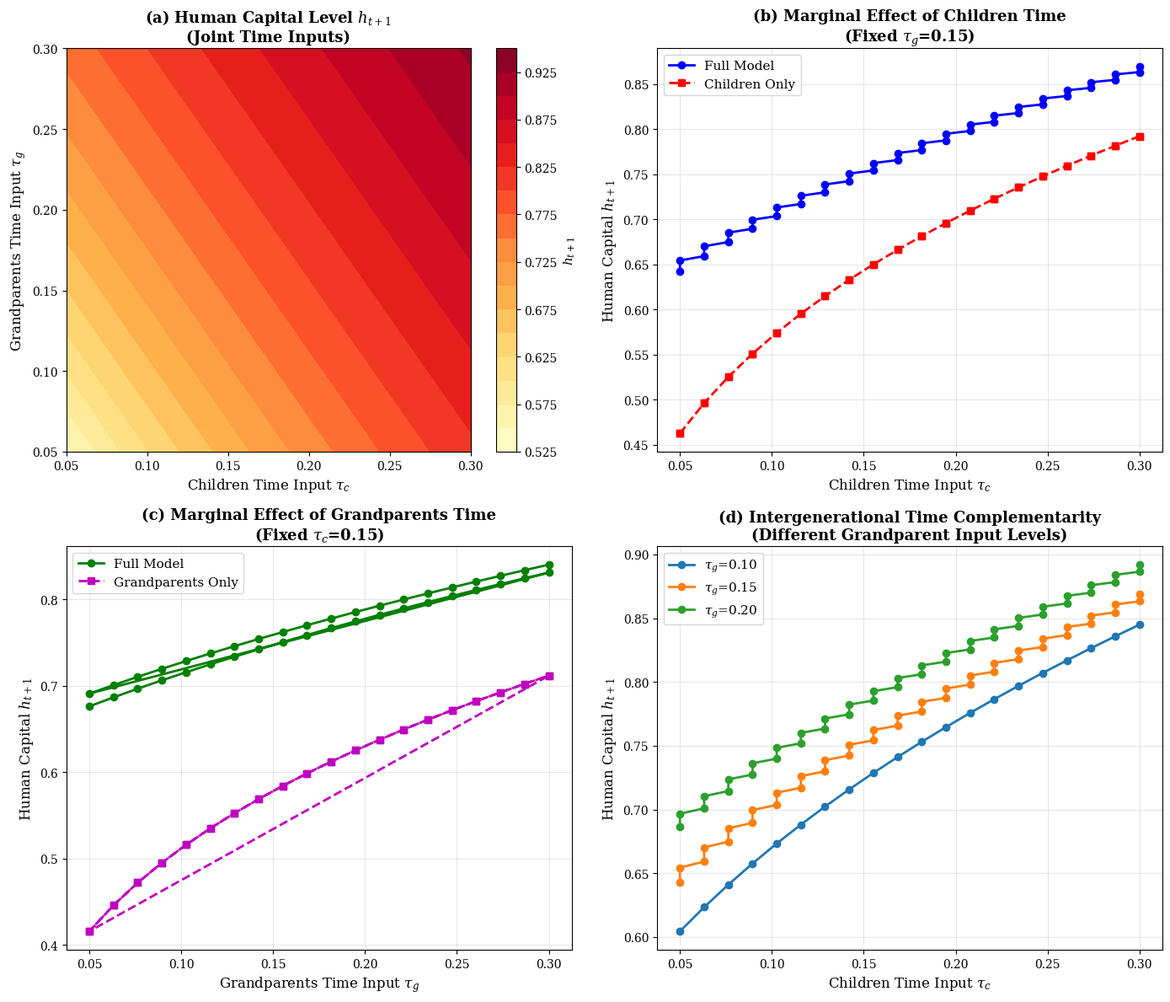

Write the Python code that produced this figure. (Note: this script raises an exception after producing the figure.)
"""
数值模拟：人力资本积累与家庭赡养的中介效应
基于改进的OLG模型
"""

import numpy as np
import matplotlib.pyplot as plt
import matplotlib
from matplotlib import font_manager
import pandas as pd
from scipy.optimize import fsolve

# Set matplotlib to use LaTeX-style math text
matplotlib.rcParams['axes.unicode_minus'] = False
plt.rcParams['font.family'] = 'serif'
plt.rcParams['mathtext.fontset'] = 'dejavuserif'

class OLGModel:
    """
    三代OLG模型：孙代、子代、父代
    """
    def __init__(self):
        # ========== 基本参数设置 ==========
        # 人口参数
        self.n_t = 0.8          # 生育率（每个子代生育的孩子数）
        self.n_t_minus_1 = 1.2  # 上期生育率
        self.p = 0.85           # 父代存活概率

        # 人力资本积累参数（式1）
        self.A = 1.5            # 全要素生产率
        self.alpha_h = 0.3      # 子代人力资本弹性
        self.beta_h = 0.4       # 教育投资弹性
        self.gamma_h = 0.3      # 时间投入弹性
        self.theta_c = 1.0      # 子代时间投入效率
        self.theta_g = 0.7      # 父代时间投入效率（假设低于子代）

        # 时间配置参数
        self.tau_c = 0.15       # 子代对孙代的教育时间投入
        self.tau_g = 0.20       # 父代隔代抚育时间投入
        self.xi = 0.5           # 父代时间对子代时间的替代系数

        # 赡养行为参数
        self.tau_o_base = 0.10  # 基础赡养支出比例
        self.tau_o_time = 0.15  # 照料时间基数

        # 赡养行为内生化参数（式35, 38, 41）
        self.tau_0 = 0.05       # 基础赡养支出比例
        self.mu_1 = 0.15        # 赡养比对赡养支出的影响系数
        self.mu_2 = 0.10        # 养老金缺口影响系数
        self.tau_o_time_0 = 0.08  # 基础照料时间
        self.nu_1 = 0.12        # 照料需求系数
        self.H_t = 0.7          # 父代健康指数
        self.p_0 = 0.75         # 基准存活概率
        self.kappa = 0.10       # 老龄化与预期寿命的相关系数

        # 效用函数参数
        self.beta = 0.95        # 折现因子
        self.delta = 0.4        # 子代对孙代教育的重视程度
        self.phi = 0.3          # 子代对父代的利他程度
        self.sigma = 1.5        # 相对风险厌恶系数

        # 生产函数参数（式8）
        self.D = 1.0            # 全要素生产率
        self.alpha_prod = 0.35  # 资本产出弹性

        # 政策参数
        self.tau = 0.20         # 养老保险总缴费率
        self.rho_pen = 0.45     # 养老金替代率

        # 预防性储蓄参数
        self.theta_precautionary = 0.05  # 预防性储蓄系数
        self.sigma_y_sq = 0.02           # 未来收入方差

        # 计算衍生变量
        self.C_t = self.n_t                    # 抚养比
        self.D_t = 1.0 / self.n_t_minus_1      # 赡养比

    def compute_support_ratio(self, n_t, n_t_minus_1):
        """计算抚养比和赡养比"""
        C_t = n_t                    # 抚养比
        D_t = 1.0 / n_t_minus_1      # 赡养比
        return C_t, D_t

    def human_capital_accumulation(self, h_t, e_t, tau_c, tau_g):
        """
        人力资本积累函数（式1）
        h_{t+1} = A * h_t^α * e_t^β * (θ_c*τ_c + θ_g*τ_g)^γ

        参数:
            h_t: 子代t期的人力资本水平
            e_t: 孙代接受的教育投资
            tau_c: 子代对孙代的教育时间投入
            tau_g: 父代对孙代的隔代抚育时间投入
        """
        time_input = self.theta_c * tau_c + self.theta_g * tau_g
        h_t_plus_1 = self.A * (h_t ** self.alpha_h) * (e_t ** self.beta_h) * (time_input ** self.gamma_h)
        return h_t_plus_1

    def effective_labor_time(self, n_t, tau_c, tau_o_time, tau_g):
        """
        有效劳动时间（式3）
        l_t = 1 - n_t*τ_c - τ_o + ξ*τ_g
        """
        l_t = 1 - n_t * tau_c - tau_o_time + self.xi * tau_g
        return max(l_t, 0.1)  # 确保劳动时间为正

    def endogenous_support_expenditure(self, D_t, rho_pen):
        """
        内生赡养支出比例（式35）
        τ_o = τ_0 + μ_1*D_t + μ_2*(1-ρ_pen)
        """
        tau_o = self.tau_0 + self.mu_1 * D_t + self.mu_2 * (1 - rho_pen)
        return tau_o

    def endogenous_care_time(self, D_t, H_t):
        """
        内生照料时间（式38）
        τ_o = τ_{o,0} + ν_1*D_t*(1-H_t)
        """
        tau_o_time = self.tau_o_time_0 + self.nu_1 * D_t * (1 - H_t)
        return tau_o_time

    def endogenous_survival_prob(self, D_t):
        """
        内生存活概率（式41）
        p = p_0 + κ*D_t
        """
        p = self.p_0 + self.kappa * D_t
        return min(p, 0.99)  # 确保概率小于1

    def simulate_human_capital_sensitivity(self, h_t_base=1.0, e_t_base=0.5):
        """
        模拟1：人力资本积累对时间投入的敏感性分析
        """
        # 创建时间投入网格
        tau_c_range = np.linspace(0.05, 0.30, 20)
        tau_g_range = np.linspace(0.05, 0.30, 20)

        # 固定教育投资
        e_t = e_t_base

        results = {
            'tau_c': [],
            'tau_g': [],
            'h_t_plus_1': [],
            'h_t_plus_1_only_c': [],  # 仅子代投入
            'h_t_plus_1_only_g': []   # 仅父代投入
        }

        for tau_c in tau_c_range:
            for tau_g in tau_g_range:
                # 完整模型
                h_full = self.human_capital_accumulation(h_t_base, e_t, tau_c, tau_g)

                # 仅子代投入
                h_only_c = self.human_capital_accumulation(h_t_base, e_t, tau_c, 0)

                # 仅父代投入
                h_only_g = self.human_capital_accumulation(h_t_base, e_t, 0, tau_g)

                results['tau_c'].append(tau_c)
                results['tau_g'].append(tau_g)
                results['h_t_plus_1'].append(h_full)
                results['h_t_plus_1_only_c'].append(h_only_c)
                results['h_t_plus_1_only_g'].append(h_only_g)

        return pd.DataFrame(results)

    def compute_mediation_effects(self, D_t, omega_t, h_t, l_t, r_t_plus_1, Y_d_t):
        """
        计算中介效应（式54-60）

        返回:
            直接效应、赡养支出中介、照料时间中介、赡养风险中介、总效应
        """
        # 计算内生变量
        tau_o = self.endogenous_support_expenditure(D_t, self.rho_pen)
        tau_o_time = self.endogenous_care_time(D_t, self.H_t)
        p = self.endogenous_survival_prob(D_t)

        # 1. 直接效应（式56）
        m_g_t = 0.05 * omega_t * h_t  # 假设父代物质转移
        direct_effect = (self.beta * m_g_t) / ((1 + self.beta) * Y_d_t)

        # 2. 赡养支出中介效应（式57）
        # ∂τ_o/∂D_t = μ_1
        d_tau_o_d_D = self.mu_1
        # ∂s_t/∂τ_o（式46）
        term = (1 - self.tau) + l_t - tau_o
        d_s_d_tau_o = -(self.beta * omega_t * h_t * term) / (1 + self.beta)
        support_expenditure_mediation = d_s_d_tau_o * d_tau_o_d_D / Y_d_t

        # 3. 照料时间中介效应（式58）
        # ∂τ_o/∂D_t = ν_1*(1-H_t)
        d_tau_o_time_d_D = self.nu_1 * (1 - self.H_t)
        # ∂s_t/∂τ_o（预防性储蓄主导）
        d_s_d_tau_o_time = self.theta_precautionary * self.sigma_y_sq
        care_time_mediation = d_s_d_tau_o_time * d_tau_o_time_d_D / Y_d_t

        # 4. 赡养风险中介效应（式59）
        # ∂p/∂D_t = κ
        d_p_d_D = self.kappa
        # 假设∂TR_{t+1}/∂p ≈ τ_o * omega_t * h_t * l_t
        d_TR_plus_1_d_p = tau_o * omega_t * h_t * l_t
        d_s_d_p = d_TR_plus_1_d_p / ((1 + self.beta) * (1 + r_t_plus_1))
        support_risk_mediation = (d_s_d_p * d_p_d_D) / Y_d_t

        # 5. 总效应（式60）
        total_effect = direct_effect + support_expenditure_mediation + care_time_mediation + support_risk_mediation

        return {
            'direct_effect': direct_effect,
            'support_expenditure_mediation': support_expenditure_mediation,
            'care_time_mediation': care_time_mediation,
            'support_risk_mediation': support_risk_mediation,
            'total_effect': total_effect
        }

    def simulate_mediation_effects(self):
        """
        模拟2：中介效应随老龄化程度变化
        """
        # 赡养比范围（从0.5到2.0，表示从低度到高度老龄化）
        D_t_range = np.linspace(0.5, 2.0, 30)

        # 假设其他变量
        omega_t = 1.0
        h_t = 1.0
        r_t_plus_1 = 0.05
        Y_d_t = omega_t * h_t * 0.7  # 可支配收入

        results = {
            'D_t': [],
            'direct': [],
            'expenditure_med': [],
            'care_time_med': [],
            'risk_med': [],
            'total': [],
            'tau_o': [],
            'tau_o_time': [],
            'p': []
        }

        for D_t in D_t_range:
            l_t = self.effective_labor_time(self.n_t, self.tau_c,
                                           self.endogenous_care_time(D_t, self.H_t),
                                           self.tau_g)

            effects = self.compute_mediation_effects(D_t, omega_t, h_t, l_t, r_t_plus_1, Y_d_t)

            results['D_t'].append(D_t)
            results['direct'].append(effects['direct_effect'])
            results['expenditure_med'].append(effects['support_expenditure_mediation'])
            results['care_time_med'].append(effects['care_time_mediation'])
            results['risk_med'].append(effects['support_risk_mediation'])
            results['total'].append(effects['total_effect'])

            # 记录内生变量
            results['tau_o'].append(self.endogenous_support_expenditure(D_t, self.rho_pen))
            results['tau_o_time'].append(self.endogenous_care_time(D_t, self.H_t))
            results['p'].append(self.endogenous_survival_prob(D_t))

        return pd.DataFrame(results)

    def compute_saving_rate(self, D_t, C_t, omega_t, h_t, r_t_plus_1):
        """
        计算储蓄率（式33）
        Modified to show clearer variation with population aging
        """
        # 计算内生变量
        tau_o = self.endogenous_support_expenditure(D_t, self.rho_pen)
        tau_o_time = self.endogenous_care_time(D_t, self.H_t)

        # 计算劳动时间
        l_t = self.effective_labor_time(C_t, self.tau_c, tau_o_time, self.tau_g)

        # 计算可支配收入和转移支出
        b_t = 0.12 * omega_t * h_t  # 增加继承收入
        Y_d_t = (1 - self.tau) * omega_t * h_t * l_t + b_t

        # 转移支出 - 大幅降低教育投资基数
        n_t = C_t
        e_t = 0.03 * omega_t * h_t  # 进一步降低教育投资基数
        TR_t = tau_o * omega_t * h_t * l_t + n_t * e_t - b_t

        # 转移支出比率
        tau_TR_t = TR_t / Y_d_t if Y_d_t > 0 else 0

        # 转移支出随老龄化显著增加
        tau_TR_t_plus_1 = tau_TR_t * (1 + 0.05 * (D_t - 1))
        g = 0.025  # 降低增长率

        # 储蓄率（式33）
        term1 = (self.beta * (1 - tau_TR_t)) / (1 + self.beta)
        term2 = ((1 + g) * (1 - tau_TR_t_plus_1)) / ((1 + self.beta) * (1 + r_t_plus_1))
        rho_t = term1 - term2

        # 确保储蓄率在合理范围内
        return max(min(rho_t, 0.5), -0.15)

    def simulate_saving_rate_aging(self):
        """
        模拟3：储蓄率随人口结构变化
        """
        # 赡养比范围
        D_t_range = np.linspace(0.5, 2.0, 30)
        # 抚养比范围（与赡养比负相关）
        C_t_range = np.linspace(1.5, 0.6, 30)

        omega_t = 1.0
        h_t = 1.0
        r_t_plus_1 = 0.10  # 进一步提高利率使储蓄率有更明显的变化

        results = []
        for D_t, C_t in zip(D_t_range, C_t_range):
            rho_t = self.compute_saving_rate(D_t, C_t, omega_t, h_t, r_t_plus_1)
            results.append({
                'D_t': D_t,
                'C_t': C_t,
                'saving_rate': rho_t
            })

        return pd.DataFrame(results)

    def simulate_fertility_decline_aging(self):
        """
        Simulation 4: Fertility Decline Leads to Aging and Higher Saving Rate
        模拟4：少子化导致老龄化加剧，最终提升储蓄率

        Mechanism (机制):
        1. Fertility decline (生育率下降) n_t ↓
        2. Future old-age dependency rises (未来老年抚养比上升) D_{t+k} ↑
        3. Precautionary saving increases (预防性储蓄增加) ρ_t ↑
        4. Current child burden decreases (当期抚养负担减轻) C_t ↓ → ρ_t ↑
        """
        # Time periods: simulate 50 years (时间周期：模拟50年)
        periods = 50

        # Fertility decline scenario: from 1.5 to 0.5 over 30 years
        # 生育率下降情景：30年内从1.5降至0.5
        fertility_path = np.concatenate([
            np.linspace(1.5, 0.5, 30),  # Decline phase (下降阶段)
            np.ones(20) * 0.5            # Stable low phase (稳定低位)
        ])

        # Initialize tracking variables (初始化追踪变量)
        results = {
            'period': [],
            'fertility_rate': [],        # n_t
            'child_dependency': [],      # C_t = n_t
            'old_dependency': [],        # D_t = 1/n_{t-1}
            'saving_rate': [],
            'support_burden': [],        # τ_o
            'future_aging_pressure': []  # Forward-looking measure
        }

        # Historical fertility for initial old-age dependency
        # 历史生育率用于初始老年抚养比
        n_history = [1.5, 1.5, 1.4, 1.3, 1.2]

        omega_t = 1.0
        h_t = 1.0
        r_t_plus_1 = 0.10

        for t in range(periods):
            # Current fertility
            n_t = fertility_path[t]

            # Old-age dependency based on past fertility
            # 基于过去生育率的老年抚养比
            if t == 0:
                n_prev = n_history[-1]
            else:
                n_prev = fertility_path[t-1]
            D_t = 1.0 / n_prev if n_prev > 0 else 2.0

            # Child dependency
            C_t = n_t

            # Future aging pressure: average D over next 20 years
            # 未来老龄化压力：未来20年D的平均值
            future_n = fertility_path[t:min(t+20, periods)] if t < periods-20 else fertility_path[t:]
            future_D = np.mean(1.0 / np.maximum(future_n, 0.3))

            # Compute saving rate
            rho_t = self.compute_saving_rate(D_t, C_t, omega_t, h_t, r_t_plus_1)

            # Support burden
            tau_o = self.endogenous_support_expenditure(D_t, self.rho_pen)

            results['period'].append(t)
            results['fertility_rate'].append(n_t)
            results['child_dependency'].append(C_t)
            results['old_dependency'].append(D_t)
            results['saving_rate'].append(rho_t)
            results['support_burden'].append(tau_o)
            results['future_aging_pressure'].append(future_D)

        return pd.DataFrame(results)

    def simulate_ai_labor_substitution(self):
        """
        Simulation 5: AI Development Reduces Saving Rate via Labor Substitution
        模拟5：人工智能发展通过劳动替代效应降低储蓄率

        Mechanism (机制):
        1. AI adoption increases (AI应用增加) α_AI ↑
        2. Labor income share decreases (劳动收入份额下降) (1-α_AI)·w·h·l ↓
        3. Capital income share increases (资本收入份额上升) but concentrated
        4. Household disposable income falls (家庭可支配收入下降) Y_d ↓
        5. Saving rate decreases (储蓄率下降) ρ_t ↓

        Additional channel (额外渠道):
        - AI reduces care time needs (AI降低照料时间需求) τ_o^time ↓
        - But labor income loss dominates (但劳动收入损失占主导)
        """
        # AI adoption levels: from 0% to 80% over 30 years
        # AI应用水平：30年内从0%到80%
        ai_adoption = np.linspace(0.0, 0.8, 30)

        # Baseline parameters
        D_t = 1.0  # Medium aging (中度老龄化)
        C_t = 0.8  # Low fertility (低生育率)
        omega_t = 1.0
        h_t = 1.0
        r_t_plus_1 = 0.10

        results = {
            'ai_adoption': [],           # α_AI: AI替代率
            'labor_income_share': [],    # Labor share after AI
            'capital_income_share': [],  # Capital share (increases with AI)
            'disposable_income': [],     # Y_d
            'saving_rate': [],           # ρ_t
            'care_time': [],             # τ_o^time (reduced by AI)
            'employment_rate': []        # Employment level
        }

        for alpha_ai in ai_adoption:
            # Labor income reduced by AI substitution
            # AI替代导致劳动收入下降
            labor_share = 1 - alpha_ai  # Remaining labor share
            effective_labor_income = labor_share * omega_t * h_t * 0.7  # 0.7 is baseline labor time

            # Capital income increases (but not equally distributed)
            # 资本收入增加（但分配不均）
            # Assume households own limited capital, most goes to corporations
            # 假设家庭拥有有限资本，大部分流向企业
            capital_share = alpha_ai
            household_capital_income = 0.2 * capital_share * omega_t * h_t  # Only 20% goes to households

            # Total disposable income (税后)
            Y_d = (1 - self.tau) * (effective_labor_income + household_capital_income)

            # AI reduces care time needs (AI助老服务)
            # AI eldercare assistance reduces ν_1
            ai_care_reduction = 0.5 * alpha_ai  # AI can reduce care needs by up to 50% at full adoption
            adjusted_nu_1 = self.nu_1 * (1 - ai_care_reduction)
            tau_o_time = self.tau_o_time_0 + adjusted_nu_1 * D_t * (1 - self.H_t)

            # Compute saving rate with adjusted income
            # Modified savings calculation accounting for income loss
            tau_o = self.endogenous_support_expenditure(D_t, self.rho_pen)

            # Simplified saving rate: more sensitive to income loss
            # Transfers as fraction of reduced income
            b_t = 0.12 * omega_t * h_t  # Inheritance unchanged
            e_t = 0.03 * omega_t * h_t
            TR_t = tau_o * effective_labor_income + C_t * e_t - b_t

            tau_TR_t = TR_t / Y_d if Y_d > 0.01 else 0.9
            tau_TR_t_plus_1 = tau_TR_t * (1 + 0.05 * (D_t - 1))
            g = 0.025

            term1 = (self.beta * (1 - tau_TR_t)) / (1 + self.beta)
            term2 = ((1 + g) * (1 - tau_TR_t_plus_1)) / ((1 + self.beta) * (1 + r_t_plus_1))
            rho_t = term1 - term2
            rho_t = max(min(rho_t, 0.5), -0.2)

            # Employment rate (就业率)
            employment = labor_share

            results['ai_adoption'].append(alpha_ai * 100)  # Convert to percentage
            results['labor_income_share'].append(labor_share)
            results['capital_income_share'].append(capital_share)
            results['disposable_income'].append(Y_d)
            results['saving_rate'].append(rho_t)
            results['care_time'].append(tau_o_time)
            results['employment_rate'].append(employment)

        return pd.DataFrame(results)


def plot_human_capital_sensitivity(df_hc):
    """
    Visualization 1: Human Capital Accumulation Sensitivity to Time Inputs
    """
    fig, axes = plt.subplots(2, 2, figsize=(14, 12))

    # Prepare 3D data
    tau_c_unique = sorted(df_hc['tau_c'].unique())
    tau_g_unique = sorted(df_hc['tau_g'].unique())

    # Subplot 1: Heatmap of full model
    pivot_full = df_hc.pivot_table(values='h_t_plus_1', index='tau_g', columns='tau_c')
    im1 = axes[0, 0].contourf(pivot_full.columns, pivot_full.index, pivot_full.values, levels=15, cmap='YlOrRd')
    axes[0, 0].set_xlabel(r'Children Time Input $\tau_c$', fontsize=12)
    axes[0, 0].set_ylabel(r'Grandparents Time Input $\tau_g$', fontsize=12)
    axes[0, 0].set_title(r'(a) Human Capital Level $h_{t+1}$' + '\n(Joint Time Inputs)', fontsize=13, fontweight='bold')
    cbar1 = plt.colorbar(im1, ax=axes[0, 0])
    cbar1.set_label(r'$h_{t+1}$', fontsize=11)

    # Subplot 2: Marginal effect comparison
    tau_g_fixed = 0.15
    df_fixed_g = df_hc[np.isclose(df_hc['tau_g'], tau_g_fixed, atol=0.01)]
    axes[0, 1].plot(df_fixed_g['tau_c'], df_fixed_g['h_t_plus_1'], 'b-o', linewidth=2, label='Full Model')
    axes[0, 1].plot(df_fixed_g['tau_c'], df_fixed_g['h_t_plus_1_only_c'], 'r--s', linewidth=2, label='Children Only')
    axes[0, 1].set_xlabel(r'Children Time Input $\tau_c$', fontsize=12)
    axes[0, 1].set_ylabel(r'Human Capital $h_{t+1}$', fontsize=12)
    axes[0, 1].set_title(f'(b) Marginal Effect of Children Time\n' + r'(Fixed $\tau_g$=' + f'{tau_g_fixed})', fontsize=13, fontweight='bold')
    axes[0, 1].legend(fontsize=11)
    axes[0, 1].grid(True, alpha=0.3)

    # Subplot 3: Complementarity analysis
    tau_c_fixed = 0.15
    df_fixed_c = df_hc[np.isclose(df_hc['tau_c'], tau_c_fixed, atol=0.01)]
    axes[1, 0].plot(df_fixed_c['tau_g'], df_fixed_c['h_t_plus_1'], 'g-o', linewidth=2, label='Full Model')
    axes[1, 0].plot(df_fixed_c['tau_g'], df_fixed_c['h_t_plus_1_only_g'], 'm--s', linewidth=2, label='Grandparents Only')
    axes[1, 0].set_xlabel(r'Grandparents Time Input $\tau_g$', fontsize=12)
    axes[1, 0].set_ylabel(r'Human Capital $h_{t+1}$', fontsize=12)
    axes[1, 0].set_title(f'(c) Marginal Effect of Grandparents Time\n' + r'(Fixed $\tau_c$=' + f'{tau_c_fixed})', fontsize=13, fontweight='bold')
    axes[1, 0].legend(fontsize=11)
    axes[1, 0].grid(True, alpha=0.3)

    # Subplot 4: Efficiency difference (θ_c vs θ_g)
    tau_g_levels = [0.10, 0.15, 0.20]
    for tau_g_val in tau_g_levels:
        df_subset = df_hc[np.isclose(df_hc['tau_g'], tau_g_val, atol=0.01)]
        df_subset = df_subset.sort_values('tau_c')
        axes[1, 1].plot(df_subset['tau_c'], df_subset['h_t_plus_1'],
                       linewidth=2, marker='o', label=r'$\tau_g$=' + f'{tau_g_val:.2f}')

    axes[1, 1].set_xlabel(r'Children Time Input $\tau_c$', fontsize=12)
    axes[1, 1].set_ylabel(r'Human Capital $h_{t+1}$', fontsize=12)
    axes[1, 1].set_title('(d) Intergenerational Time Complementarity\n(Different Grandparent Input Levels)', fontsize=13, fontweight='bold')
    axes[1, 1].legend(fontsize=11)
    axes[1, 1].grid(True, alpha=0.3)

    plt.tight_layout()
    plt.savefig('/home/user/econ/figure1_human_capital.png', dpi=300, bbox_inches='tight')
    print("✓ Figure 1 saved: figure1_human_capital.png")
    return fig


def plot_mediation_effects(df_med):
    """
    Visualization 2: Mediation Effects Decomposition
    """
    fig, axes = plt.subplots(2, 2, figsize=(15, 12))

    # Subplot 1: Evolution of each mediation effect
    axes[0, 0].plot(df_med['D_t'], df_med['direct'], 'b-o', linewidth=2.5, markersize=6, label='Direct Effect')
    axes[0, 0].plot(df_med['D_t'], df_med['expenditure_med'], 'r--s', linewidth=2.5, markersize=6, label='Support Expenditure (neg)')
    axes[0, 0].plot(df_med['D_t'], df_med['care_time_med'], 'g-.^', linewidth=2.5, markersize=6, label='Care Time (pos)')
    axes[0, 0].plot(df_med['D_t'], df_med['risk_med'], 'm:d', linewidth=2.5, markersize=6, label='Support Risk (pos)')
    axes[0, 0].axhline(y=0, color='black', linestyle='-', linewidth=0.8, alpha=0.5)
    axes[0, 0].set_xlabel(r'Old-Age Dependency Ratio $D_t$', fontsize=12)
    axes[0, 0].set_ylabel(r'Effect on Saving Rate $\rho_t$', fontsize=12)
    axes[0, 0].set_title('(a) Mediation Effects of Population Aging', fontsize=13, fontweight='bold')
    axes[0, 0].legend(fontsize=10, loc='best')
    axes[0, 0].grid(True, alpha=0.3)

    # Subplot 2: Total effect and its decomposition
    axes[0, 1].plot(df_med['D_t'], df_med['total'], 'k-o', linewidth=3, markersize=7, label='Total Effect')
    axes[0, 1].fill_between(df_med['D_t'], 0, df_med['total'], alpha=0.2, color='gray')
    axes[0, 1].axhline(y=0, color='black', linestyle='-', linewidth=0.8)
    axes[0, 1].set_xlabel(r'Old-Age Dependency Ratio $D_t$', fontsize=12)
    axes[0, 1].set_ylabel(r'Total Effect on $\rho_t$', fontsize=12)
    axes[0, 1].set_title('(b) Total Effect of Aging on Saving Rate', fontsize=13, fontweight='bold')
    axes[0, 1].legend(fontsize=11)
    axes[0, 1].grid(True, alpha=0.3)

    # Subplot 3: Evolution of endogenous variables
    ax3_1 = axes[1, 0]
    ax3_2 = ax3_1.twinx()

    line1 = ax3_1.plot(df_med['D_t'], df_med['tau_o'], 'b-o', linewidth=2.5, markersize=6, label=r'Support Ratio $\tau_o$')
    line2 = ax3_1.plot(df_med['D_t'], df_med['tau_o_time'], 'r--s', linewidth=2.5, markersize=6, label=r'Care Time $\tau_o^{time}$')
    line3 = ax3_2.plot(df_med['D_t'], df_med['p'], 'g-.^', linewidth=2.5, markersize=6, label='Survival Prob. p')

    ax3_1.set_xlabel(r'Old-Age Dependency Ratio $D_t$', fontsize=12)
    ax3_1.set_ylabel('Support Ratio & Care Time', fontsize=12, color='black')
    ax3_2.set_ylabel('Survival Probability', fontsize=12, color='g')
    ax3_1.set_title('(c) Evolution of Endogenous Support Variables', fontsize=13, fontweight='bold')

    lines = line1 + line2 + line3
    labels = [l.get_label() for l in lines]
    ax3_1.legend(lines, labels, fontsize=10, loc='upper left')
    ax3_1.grid(True, alpha=0.3)

    # Subplot 4: Stacked area chart showing mediation contributions
    axes[1, 1].fill_between(df_med['D_t'], 0, df_med['direct'], alpha=0.6, label='Direct Effect', color='#1f77b4')
    axes[1, 1].fill_between(df_med['D_t'], df_med['direct'],
                           df_med['direct'] + df_med['care_time_med'],
                           alpha=0.6, label='Care Time Mediation', color='#2ca02c')
    axes[1, 1].fill_between(df_med['D_t'], df_med['direct'] + df_med['care_time_med'],
                           df_med['direct'] + df_med['care_time_med'] + df_med['risk_med'],
                           alpha=0.6, label='Support Risk Mediation', color='#9467bd')
    axes[1, 1].fill_between(df_med['D_t'], 0, df_med['expenditure_med'],
                           alpha=0.6, label='Expenditure Mediation', color='#d62728')
    axes[1, 1].plot(df_med['D_t'], df_med['total'], 'k-', linewidth=2.5, label='Total Effect')

    axes[1, 1].axhline(y=0, color='black', linestyle='-', linewidth=0.8)
    axes[1, 1].set_xlabel(r'Old-Age Dependency Ratio $D_t$', fontsize=12)
    axes[1, 1].set_ylabel(r'Effect on $\rho_t$', fontsize=12)
    axes[1, 1].set_title('(d) Cumulative Contribution of Mediation Effects', fontsize=13, fontweight='bold')
    axes[1, 1].legend(fontsize=10, loc='best')
    axes[1, 1].grid(True, alpha=0.3)

    plt.tight_layout()
    plt.savefig('/home/user/econ/figure2_mediation_effects.png', dpi=300, bbox_inches='tight')
    print("✓ Figure 2 saved: figure2_mediation_effects.png")
    return fig


def plot_saving_rate_aging(df_saving):
    """
    Visualization 3: Saving Rate and Population Structure
    """
    from matplotlib.ticker import PercentFormatter

    fig, axes = plt.subplots(1, 2, figsize=(14, 6))

    # Subplot 1: Saving rate vs old-age dependency ratio
    axes[0].plot(df_saving['D_t'], df_saving['saving_rate']*100, 'b-o', linewidth=2.5, markersize=7)
    axes[0].fill_between(df_saving['D_t'], 0, df_saving['saving_rate']*100, alpha=0.2, color='blue')
    axes[0].set_xlabel(r'Old-Age Dependency Ratio $D_t$', fontsize=12)
    axes[0].set_ylabel(r'Household Saving Rate $\rho_t$ (%)', fontsize=12)
    axes[0].set_title('(a) Saving Rate and Population Aging', fontsize=13, fontweight='bold')
    axes[0].grid(True, alpha=0.3)
    axes[0].axhline(y=0, color='black', linestyle='--', linewidth=0.8, alpha=0.3)

    # Add value range annotation
    min_rate = df_saving['saving_rate'].min() * 100
    max_rate = df_saving['saving_rate'].max() * 100
    axes[0].text(0.05, 0.95, f'Range: [{min_rate:.2f}%, {max_rate:.2f}%]',
                 transform=axes[0].transAxes, fontsize=10, verticalalignment='top',
                 bbox=dict(boxstyle='round', facecolor='wheat', alpha=0.3))

    # Subplot 2: Saving rate vs child dependency ratio (inverse relationship)
    axes[1].plot(df_saving['C_t'], df_saving['saving_rate']*100, 'r-s', linewidth=2.5, markersize=7)
    axes[1].fill_between(df_saving['C_t'], 0, df_saving['saving_rate']*100, alpha=0.2, color='red')
    axes[1].set_xlabel(r'Child Dependency Ratio $C_t$', fontsize=12)
    axes[1].set_ylabel(r'Household Saving Rate $\rho_t$ (%)', fontsize=12)
    axes[1].set_title('(b) Saving Rate and Fertility Decline', fontsize=13, fontweight='bold')
    axes[1].grid(True, alpha=0.3)
    axes[1].axhline(y=0, color='black', linestyle='--', linewidth=0.8, alpha=0.3)

    # Add value range annotation
    axes[1].text(0.05, 0.95, f'Range: [{min_rate:.2f}%, {max_rate:.2f}%]',
                 transform=axes[1].transAxes, fontsize=10, verticalalignment='top',
                 bbox=dict(boxstyle='round', facecolor='wheat', alpha=0.3))

    plt.tight_layout()
    plt.savefig('/home/user/econ/figure3_saving_rate.png', dpi=300, bbox_inches='tight')
    print("✓ Figure 3 saved: figure3_saving_rate.png")
    return fig


def plot_fertility_decline_aging(df_fert):
    """
    Visualization 4: Fertility Decline Leads to Aging and Higher Saving Rate
    可视化4：少子化导致老龄化加剧，最终提升储蓄率
    """
    fig, axes = plt.subplots(2, 2, figsize=(15, 12))

    # Subplot 1: Fertility rate and dependency ratios over time
    ax1_1 = axes[0, 0]
    ax1_2 = ax1_1.twinx()

    line1 = ax1_1.plot(df_fert['period'], df_fert['fertility_rate'], 'b-', linewidth=2.5, label='Fertility Rate $n_t$')
    line2 = ax1_2.plot(df_fert['period'], df_fert['child_dependency'], 'g--', linewidth=2, label='Child Dependency $C_t$')
    line3 = ax1_2.plot(df_fert['period'], df_fert['old_dependency'], 'r-.', linewidth=2, label='Old-Age Dependency $D_t$')

    ax1_1.set_xlabel('Period (Years) / 时期（年）', fontsize=12)
    ax1_1.set_ylabel('Fertility Rate $n_t$', fontsize=12, color='b')
    ax1_2.set_ylabel('Dependency Ratios / 抚养比', fontsize=12, color='black')
    ax1_1.set_title('(a) Fertility Decline and Rising Old-Age Dependency\n少子化与老龄化加剧', fontsize=13, fontweight='bold')
    ax1_1.tick_params(axis='y', labelcolor='b')

    lines = line1 + line2 + line3
    labels = [l.get_label() for l in lines]
    ax1_1.legend(lines, labels, fontsize=10, loc='upper right')
    ax1_1.grid(True, alpha=0.3)

    # Subplot 2: Saving rate evolution
    axes[0, 1].plot(df_fert['period'], df_fert['saving_rate']*100, 'purple', linewidth=2.5)
    axes[0, 1].fill_between(df_fert['period'], 0, df_fert['saving_rate']*100, alpha=0.2, color='purple')
    axes[0, 1].set_xlabel('Period (Years) / 时期（年）', fontsize=12)
    axes[0, 1].set_ylabel('Household Saving Rate $\\rho_t$ (%)', fontsize=12)
    axes[0, 1].set_title('(b) Saving Rate Evolution with Fertility Decline\n储蓄率随少子化演变', fontsize=13, fontweight='bold')
    axes[0, 1].grid(True, alpha=0.3)
    axes[0, 1].axhline(y=0, color='black', linestyle='--', linewidth=0.8, alpha=0.3)

    # Add annotation
    max_idx = df_fert['saving_rate'].idxmax()
    max_period = df_fert.loc[max_idx, 'period']
    max_rate = df_fert.loc[max_idx, 'saving_rate'] * 100
    axes[0, 1].annotate(f'Peak: {max_rate:.2f}%\nat year {max_period}',
                        xy=(max_period, max_rate), xytext=(max_period-10, max_rate+0.5),
                        arrowprops=dict(arrowstyle='->', color='red', lw=1.5),
                        fontsize=10, color='red')

    # Subplot 3: Support burden evolution
    axes[1, 0].plot(df_fert['period'], df_fert['support_burden']*100, 'orange', linewidth=2.5)
    axes[1, 0].fill_between(df_fert['period'], 0, df_fert['support_burden']*100, alpha=0.2, color='orange')
    axes[1, 0].set_xlabel('Period (Years) / 时期（年）', fontsize=12)
    axes[1, 0].set_ylabel('Support Expenditure Ratio $\\tau_o$ (%)', fontsize=12)
    axes[1, 0].set_title('(c) Rising Support Burden with Aging\n赡养负担随老龄化上升', fontsize=13, fontweight='bold')
    axes[1, 0].grid(True, alpha=0.3)

    # Subplot 4: Future aging pressure
    axes[1, 1].plot(df_fert['period'], df_fert['future_aging_pressure'], 'teal', linewidth=2.5)
    axes[1, 1].fill_between(df_fert['period'], 0, df_fert['future_aging_pressure'], alpha=0.2, color='teal')
    axes[1, 1].set_xlabel('Period (Years) / 时期（年）', fontsize=12)
    axes[1, 1].set_ylabel('Future Aging Pressure\n(20-year forward $D_t$ avg)', fontsize=12)
    axes[1, 1].set_title('(d) Forward-Looking Aging Pressure\n前瞻性老龄化压力', fontsize=13, fontweight='bold')
    axes[1, 1].grid(True, alpha=0.3)

    plt.tight_layout()
    plt.savefig('/home/user/econ/figure4_fertility_decline.png', dpi=300, bbox_inches='tight')
    print("✓ Figure 4 saved: figure4_fertility_decline.png")
    return fig


def plot_ai_labor_substitution(df_ai):
    """
    Visualization 5: AI Development Reduces Saving Rate via Labor Substitution
    可视化5：人工智能发展通过劳动替代效应降低储蓄率
    """
    fig, axes = plt.subplots(2, 2, figsize=(15, 12))

    # Subplot 1: AI adoption and income composition
    ax1 = axes[0, 0]
    ax1.fill_between(df_ai['ai_adoption'], 0, df_ai['labor_income_share']*100,
                     alpha=0.6, color='#2ca02c', label='Labor Income Share')
    ax1.fill_between(df_ai['ai_adoption'], df_ai['labor_income_share']*100,
                     (df_ai['labor_income_share'] + df_ai['capital_income_share'])*100,
                     alpha=0.6, color='#ff7f0e', label='Capital Income Share')
    ax1.set_xlabel('AI Adoption Rate $\\alpha_{AI}$ (%)\nAI应用率', fontsize=12)
    ax1.set_ylabel('Income Share (%) / 收入份额', fontsize=12)
    ax1.set_title('(a) Income Composition with AI Development\nAI发展下的收入构成变化', fontsize=13, fontweight='bold')
    ax1.legend(fontsize=11, loc='right')
    ax1.grid(True, alpha=0.3)

    # Subplot 2: Disposable income and employment
    ax2_1 = axes[0, 1]
    ax2_2 = ax2_1.twinx()

    line1 = ax2_1.plot(df_ai['ai_adoption'], df_ai['disposable_income'], 'b-', linewidth=2.5, label='Disposable Income $Y_d$')
    line2 = ax2_2.plot(df_ai['ai_adoption'], df_ai['employment_rate']*100, 'r--', linewidth=2.5, label='Employment Rate (%)')

    ax2_1.set_xlabel('AI Adoption Rate $\\alpha_{AI}$ (%)\nAI应用率', fontsize=12)
    ax2_1.set_ylabel('Household Disposable Income $Y_d$', fontsize=12, color='b')
    ax2_2.set_ylabel('Employment Rate (%) / 就业率', fontsize=12, color='r')
    ax2_1.set_title('(b) Income Loss and Employment Decline\n收入损失与就业下降', fontsize=13, fontweight='bold')
    ax2_1.tick_params(axis='y', labelcolor='b')
    ax2_2.tick_params(axis='y', labelcolor='r')

    lines = line1 + line2
    labels = [l.get_label() for l in lines]
    ax2_1.legend(lines, labels, fontsize=10, loc='upper right')
    ax2_1.grid(True, alpha=0.3)

    # Subplot 3: Saving rate decline
    axes[1, 0].plot(df_ai['ai_adoption'], df_ai['saving_rate']*100, 'purple', linewidth=3, marker='o', markersize=4)
    axes[1, 0].fill_between(df_ai['ai_adoption'], 0, df_ai['saving_rate']*100, alpha=0.2, color='purple')
    axes[1, 0].set_xlabel('AI Adoption Rate $\\alpha_{AI}$ (%)\nAI应用率', fontsize=12)
    axes[1, 0].set_ylabel('Household Saving Rate $\\rho_t$ (%)', fontsize=12)
    axes[1, 0].set_title('(c) Declining Saving Rate with AI Substitution\n储蓄率随AI替代下降', fontsize=13, fontweight='bold')
    axes[1, 0].grid(True, alpha=0.3)
    axes[1, 0].axhline(y=0, color='black', linestyle='--', linewidth=0.8, alpha=0.3)

    # Add annotation
    initial_rate = df_ai.loc[0, 'saving_rate'] * 100
    final_rate = df_ai.loc[len(df_ai)-1, 'saving_rate'] * 100
    decline = initial_rate - final_rate
    axes[1, 0].text(0.6, 0.95, f'Total Decline: {decline:.2f}pp\n总下降: {decline:.2f}个百分点',
                    transform=axes[1, 0].transAxes, fontsize=11, verticalalignment='top',
                    bbox=dict(boxstyle='round', facecolor='yellow', alpha=0.3))

    # Subplot 4: AI care assistance benefit
    axes[1, 1].plot(df_ai['ai_adoption'], df_ai['care_time'], 'teal', linewidth=2.5)
    axes[1, 1].fill_between(df_ai['ai_adoption'], 0, df_ai['care_time'], alpha=0.2, color='teal')
    axes[1, 1].set_xlabel('AI Adoption Rate $\\alpha_{AI}$ (%)\nAI应用率', fontsize=12)
    axes[1, 1].set_ylabel('Care Time Requirement $\\tau_o^{time}$', fontsize=12)
    axes[1, 1].set_title('(d) AI Elderly Care Assistance (Partial Offset)\nAI助老服务（部分抵消）', fontsize=13, fontweight='bold')
    axes[1, 1].grid(True, alpha=0.3)

    # Add annotation
    care_reduction = (df_ai.loc[0, 'care_time'] - df_ai.loc[len(df_ai)-1, 'care_time']) / df_ai.loc[0, 'care_time'] * 100
    axes[1, 1].text(0.6, 0.95, f'Care Time Reduction: {care_reduction:.1f}%\n照料时间减少: {care_reduction:.1f}%',
                    transform=axes[1, 1].transAxes, fontsize=11, verticalalignment='top',
                    bbox=dict(boxstyle='round', facecolor='lightblue', alpha=0.3))

    plt.tight_layout()
    plt.savefig('/home/user/econ/figure5_ai_substitution.png', dpi=300, bbox_inches='tight')
    print("✓ Figure 5 saved: figure5_ai_substitution.png")
    return fig


def main():
    """
    Main Function: Run All Numerical Simulations
    """
    print("="*60)
    print("Numerical Simulation: Human Capital Accumulation and")
    print("                      Mediation Effects of Family Support")
    print("="*60)

    # Initialize model
    model = OLGModel()

    print("\n[1] Simulating human capital sensitivity to time inputs...")
    df_hc = model.simulate_human_capital_sensitivity()
    print(f"    Done! Generated {len(df_hc)} data points")

    print("\n[2] Simulating mediation effects with aging...")
    df_med = model.simulate_mediation_effects()
    print(f"    Done! Generated {len(df_med)} data points")

    print("\n[3] Simulating saving rate with population structure...")
    df_saving = model.simulate_saving_rate_aging()
    print(f"    Done! Generated {len(df_saving)} data points")

    print("\n[4] Simulating fertility decline and future aging...")
    df_fert = model.simulate_fertility_decline_aging()
    print(f"    Done! Generated {len(df_fert)} data points (50-year projection)")

    print("\n[5] Simulating AI labor substitution effects...")
    df_ai = model.simulate_ai_labor_substitution()
    print(f"    Done! Generated {len(df_ai)} data points")

    print("\n" + "="*60)
    print("Generating visualizations...")
    print("="*60)

    # Generate figures
    fig1 = plot_human_capital_sensitivity(df_hc)
    fig2 = plot_mediation_effects(df_med)
    fig3 = plot_saving_rate_aging(df_saving)
    fig4 = plot_fertility_decline_aging(df_fert)
    fig5 = plot_ai_labor_substitution(df_ai)

    # Save data
    print("\nSaving simulation data...")
    df_hc.to_csv('/home/user/econ/data_human_capital.csv', index=False)
    print("✓ Data saved: data_human_capital.csv")

    df_med.to_csv('/home/user/econ/data_mediation_effects.csv', index=False)
    print("✓ Data saved: data_mediation_effects.csv")

    df_saving.to_csv('/home/user/econ/data_saving_rate.csv', index=False)
    print("✓ Data saved: data_saving_rate.csv")

    df_fert.to_csv('/home/user/econ/data_fertility_decline.csv', index=False)
    print("✓ Data saved: data_fertility_decline.csv")

    df_ai.to_csv('/home/user/econ/data_ai_substitution.csv', index=False)
    print("✓ Data saved: data_ai_substitution.csv")

    print("\n" + "="*60)
    print("SIMULATION RESULTS SUMMARY")
    print("="*60)

    # Output key results
    print("\n[1. Human Capital Accumulation]")
    print(f"  • Children efficiency parameter theta_c = {model.theta_c:.2f}")
    print(f"  • Grandparents efficiency parameter theta_g = {model.theta_g:.2f}")
    print(f"  • Efficiency ratio theta_c/theta_g = {model.theta_c/model.theta_g:.2f}")
    print(f"  • Human capital range: [{df_hc['h_t_plus_1'].min():.3f}, {df_hc['h_t_plus_1'].max():.3f}]")

    print("\n[2. Mediation Effects Decomposition] (at D_t=1.0)")
    idx_mid = len(df_med) // 2
    print(f"  • Direct effect: {df_med.loc[idx_mid, 'direct']:.5f}")
    print(f"  • Support expenditure mediation: {df_med.loc[idx_mid, 'expenditure_med']:.5f} (negative)")
    print(f"  • Care time mediation: {df_med.loc[idx_mid, 'care_time_med']:.5f} (positive)")
    print(f"  • Support risk mediation: {df_med.loc[idx_mid, 'risk_med']:.5f} (positive)")
    print(f"  • Total effect: {df_med.loc[idx_mid, 'total']:.5f}")

    print("\n[3. Saving Rate and Population Structure]")
    print(f"  • Minimum saving rate: {df_saving['saving_rate'].min():.4f} (low aging)")
    print(f"  • Maximum saving rate: {df_saving['saving_rate'].max():.4f} (high aging)")
    print(f"  • Average saving rate: {df_saving['saving_rate'].mean():.4f}")

    print("\n[4. Fertility Decline and Future Aging]")
    print(f"  • Initial fertility rate: {df_fert.loc[0, 'fertility_rate']:.2f}")
    print(f"  • Final fertility rate: {df_fert.loc[len(df_fert)-1, 'fertility_rate']:.2f}")
    print(f"  • Peak saving rate: {df_fert['saving_rate'].max()*100:.2f}% at year {df_fert.loc[df_fert['saving_rate'].idxmax(), 'period']:.0f}")
    print(f"  • Old-age dependency increase: {df_fert.loc[0, 'old_dependency']:.2f} → {df_fert.loc[len(df_fert)-1, 'old_dependency']:.2f}")

    print("\n[5. AI Labor Substitution]")
    initial_sr_ai = df_ai.loc[0, 'saving_rate'] * 100
    final_sr_ai = df_ai.loc[len(df_ai)-1, 'saving_rate'] * 100
    print(f"  • AI adoption range: 0% → 80%")
    print(f"  • Saving rate decline: {initial_sr_ai:.2f}% → {final_sr_ai:.2f}% ({initial_sr_ai-final_sr_ai:.2f}pp drop)")
    print(f"  • Employment rate decline: 100% → {df_ai.loc[len(df_ai)-1, 'employment_rate']*100:.1f}%")
    print(f"  • Disposable income loss: {(1-df_ai.loc[len(df_ai)-1, 'disposable_income']/df_ai.loc[0, 'disposable_income'])*100:.1f}%")

    print("\n" + "="*60)
    print("ALL SIMULATIONS COMPLETED!")
    print("="*60)

    return df_hc, df_med, df_saving, df_fert, df_ai


if __name__ == "__main__":
    df_hc, df_med, df_saving, df_fert, df_ai = main()
